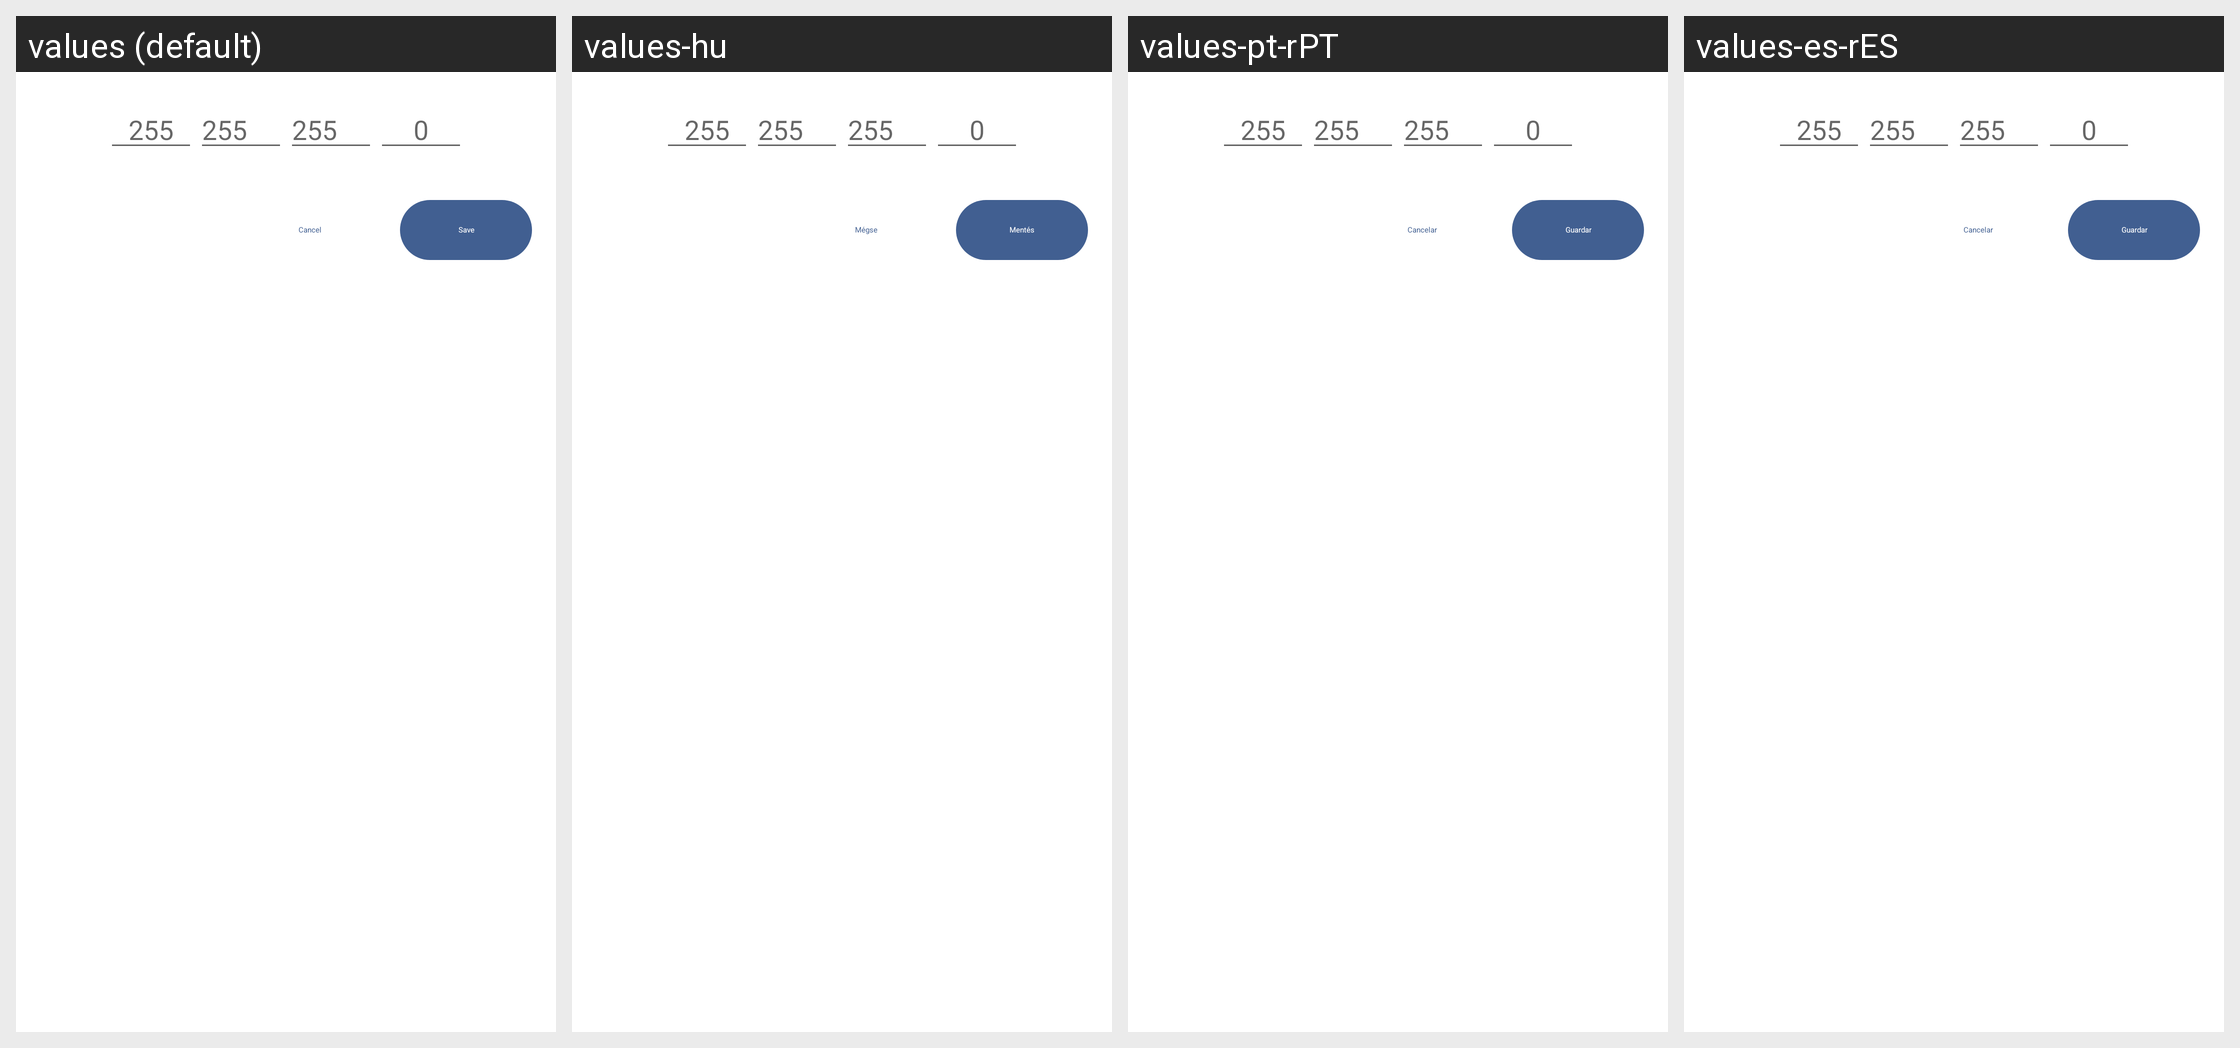

This grid shows one Android layout under several languages. Give, for every string resource on the screen, its name, the default text and each shown locale's text.
Android screen res/layout/fragment_add_network_address.xml rendered under 4 locales, left to right: values (default), values-hu, values-pt-rPT, values-es-rES. Device: Nexus 5 (rendered at 1080×1920; each locale shown at half size, 540×960, under a caption strip naming it); theme Theme.MaterialComponents.DayNight.NoActionBar.
Other locales in the repository, not shown: values-ar, values-cs, values-de, values-es, values-fr, values-hi, values-in, values-it, values-ja, values-ka, values-ko, values-nl, values-pl, values-pt-rBR, values-ro, values-ru, values-th, values-tr, values-uk, values-vi, values-zh-rCN, values-zh-rTW.
Strings drawn on this screen, with the default value and each locale's value (text and hints the layout hard-codes, and strings that could not be matched under every locale, appear in the picture but are not listed):

cancel
  values: Cancel
  values-hu: Mégse
  values-pt-rPT: Cancelar
  values-es-rES: Cancelar

save
  values: Save
  values-hu: Mentés
  values-pt-rPT: Guardar
  values-es-rES: Guardar
